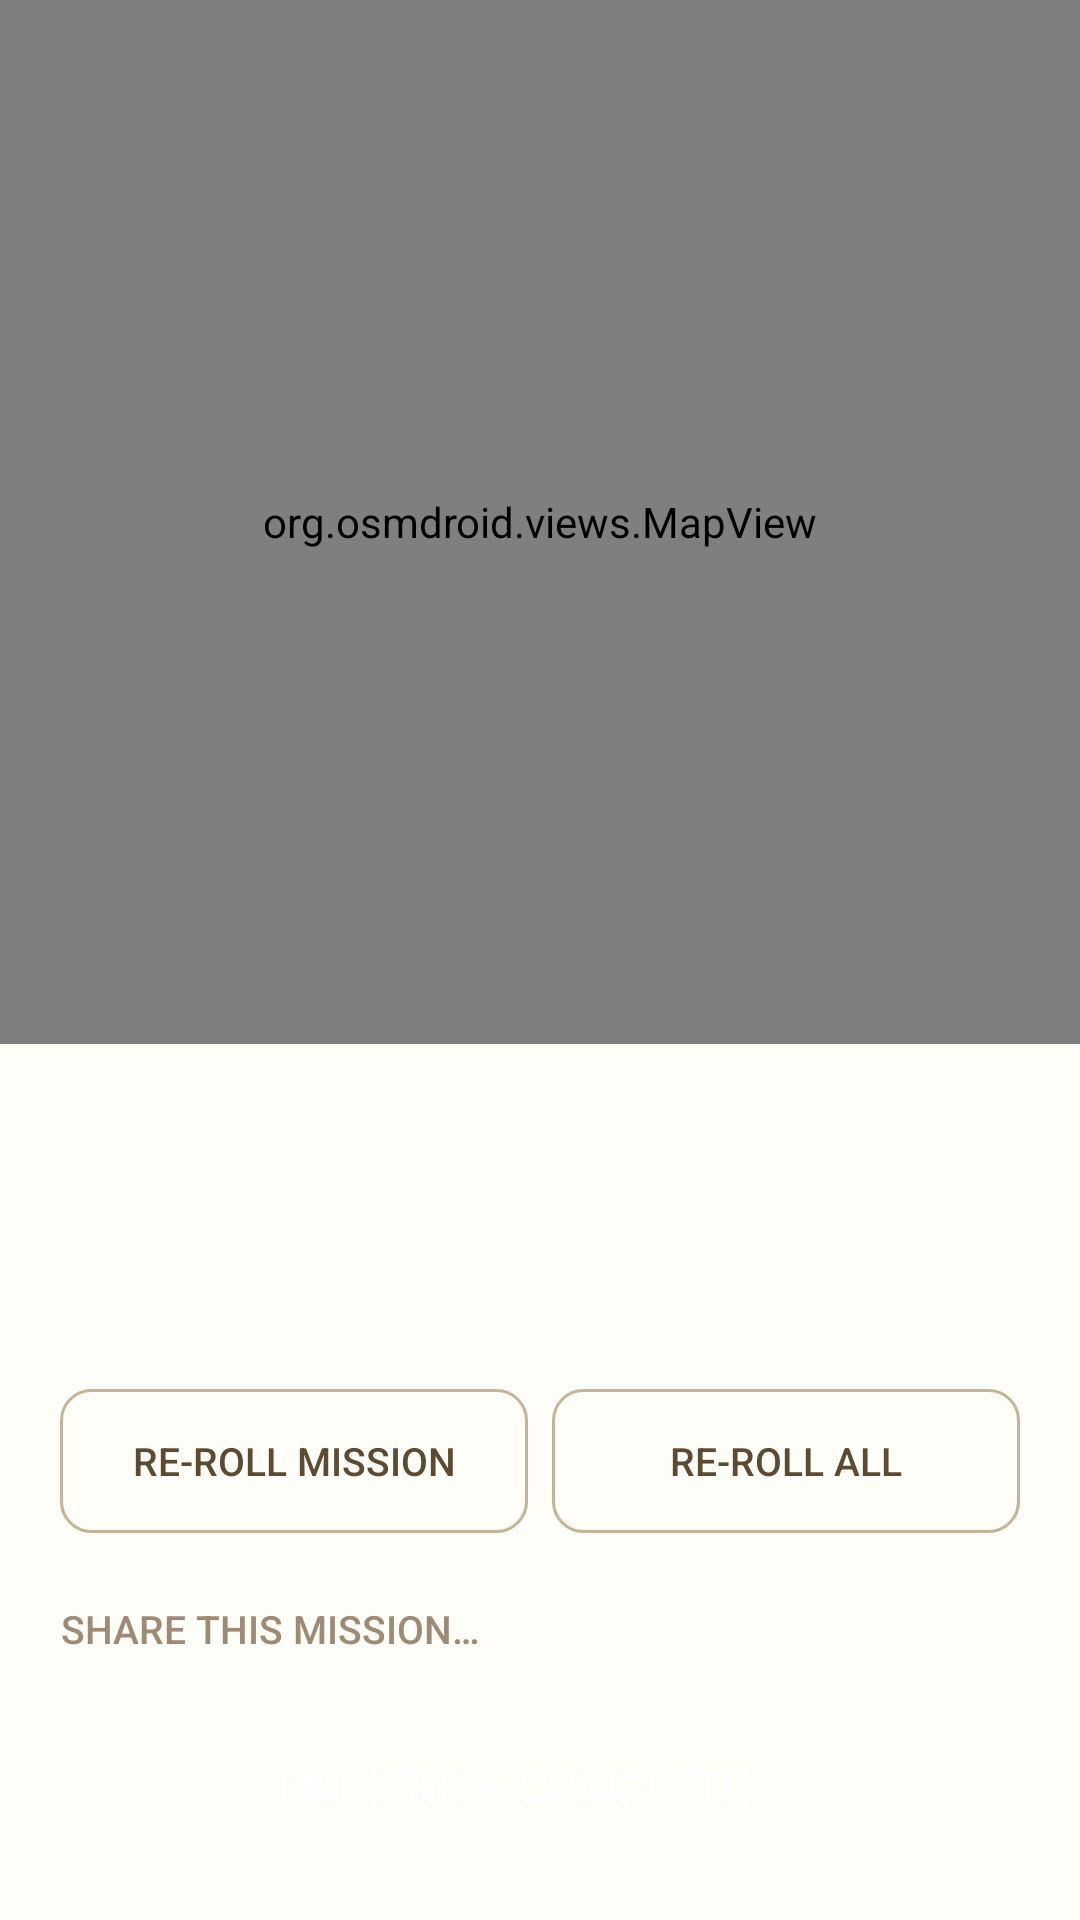

Write the Android layout XML for this screen, with the resource values it uses.
<!-- AndroidManifest.xml: application theme AppTheme -->
<!-- res/layout/activity_adventure.xml -->
<?xml version="1.0" encoding="utf-8"?>
<LinearLayout xmlns:android="http://schemas.android.com/apk/res/android"
    android:layout_width="match_parent"
    android:layout_height="match_parent"
    android:orientation="vertical"
    android:background="@color/background">

    
    <org.osmdroid.views.MapView
        android:id="@+id/map"
        android:layout_width="match_parent"
        android:layout_height="0dp"
        android:layout_weight="1"
        android:clickable="true"
        android:focusable="true" />

    
    <ScrollView
        android:layout_width="match_parent"
        android:layout_height="wrap_content">

        <LinearLayout
            android:layout_width="match_parent"
            android:layout_height="wrap_content"
            android:orientation="vertical"
            android:background="@color/surface"
            android:padding="20dp">

            
            <TextView
                android:id="@+id/text_nav_name"
                android:layout_width="wrap_content"
                android:layout_height="wrap_content"
                android:textColor="@color/accent"
                android:textSize="13sp"
                android:textAllCaps="true"
                android:letterSpacing="0.08"
                android:layout_marginBottom="10dp"
                android:visibility="gone" />

            
            <TextView
                android:id="@+id/text_nav_instruction"
                android:layout_width="match_parent"
                android:layout_height="wrap_content"
                android:textSize="18sp"
                android:fontFamily="serif"
                android:textColor="@color/text_primary"
                android:lineSpacingMultiplier="1.45"
                android:layout_marginBottom="18dp"
                android:visibility="gone" />

            
            <TextView
                android:id="@+id/text_distance"
                android:layout_width="wrap_content"
                android:layout_height="wrap_content"
                android:textColor="@color/text_secondary"
                android:textSize="13sp"
                android:layout_marginBottom="14dp" />

            
            <TextView
                android:id="@+id/text_mission_label"
                android:layout_width="wrap_content"
                android:layout_height="wrap_content"
                android:textSize="12sp"
                android:textColor="@color/accent"
                android:textAllCaps="true"
                android:letterSpacing="0.08"
                android:layout_marginBottom="8dp" />

            
            <TextView
                android:id="@+id/text_mission"
                android:layout_width="match_parent"
                android:layout_height="wrap_content"
                android:textSize="19sp"
                android:fontFamily="serif"
                android:textColor="@color/text_primary"
                android:lineSpacingMultiplier="1.45"
                android:layout_marginBottom="14dp" />

            
            <TextView
                android:id="@+id/text_constraint_label"
                android:layout_width="wrap_content"
                android:layout_height="wrap_content"
                android:text="constraint"
                android:textSize="11sp"
                android:textColor="@color/text_secondary"
                android:textAllCaps="true"
                android:letterSpacing="0.1"
                android:visibility="gone"
                android:layout_marginBottom="4dp" />

            <TextView
                android:id="@+id/text_constraint"
                android:layout_width="match_parent"
                android:layout_height="wrap_content"
                android:textSize="14sp"
                android:textStyle="italic"
                android:textColor="@color/text_secondary"
                android:lineSpacingMultiplier="1.4"
                android:visibility="gone"
                android:layout_marginBottom="18dp" />

            
            <LinearLayout
                android:layout_width="match_parent"
                android:layout_height="wrap_content"
                android:orientation="horizontal"
                android:layout_marginBottom="12dp">

                <Button
                    android:id="@+id/btn_reroll_mission"
                    android:layout_width="0dp"
                    android:layout_height="wrap_content"
                    android:layout_weight="1"
                    android:text="Re-roll mission"
                    android:textColor="@color/primary"
                    android:textSize="13sp"
                    android:background="@drawable/bg_btn_secondary"
                    android:stateListAnimator="@null"
                    android:layout_marginEnd="8dp"
                    android:padding="10dp" />

                <Button
                    android:id="@+id/btn_reroll_all"
                    android:layout_width="0dp"
                    android:layout_height="wrap_content"
                    android:layout_weight="1"
                    android:text="Re-roll all"
                    android:textColor="@color/primary"
                    android:textSize="13sp"
                    android:background="@drawable/bg_btn_secondary"
                    android:stateListAnimator="@null"
                    android:padding="10dp" />

            </LinearLayout>

            
            <Button
                android:id="@+id/btn_share_mission"
                android:layout_width="wrap_content"
                android:layout_height="wrap_content"
                android:text="@string/btn_share_mission"
                android:textColor="@color/text_secondary"
                android:textSize="13sp"
                android:background="@android:color/transparent"
                android:stateListAnimator="@null"
                android:paddingStart="0dp"
                android:paddingEnd="0dp"
                android:paddingTop="4dp"
                android:paddingBottom="12dp" />

            
            <Button
                android:id="@+id/btn_complete"
                android:layout_width="match_parent"
                android:layout_height="wrap_content"
                android:text="@string/btn_complete"
                android:textColor="@color/on_primary"
                android:textSize="15sp"
                android:background="@drawable/bg_btn_primary"
                android:stateListAnimator="@null"
                android:padding="14dp" />

        </LinearLayout>
    </ScrollView>

</LinearLayout>
<!-- resources referenced by this layout -->
<resources>
  <color name="accent">#8B6D47</color>
  <color name="background">#F5F0E8</color>
  <color name="on_primary">#FFFFFF</color>
  <color name="primary">#5C4A32</color>
  <color name="surface">#FFFDF8</color>
  <color name="text_primary">#2D2420</color>
  <color name="text_secondary">#9E8B75</color>
  <!-- drawable bg_btn_secondary (drawable) -->
  <?xml version="1.0" encoding="utf-8"?>
  <shape xmlns:android="http://schemas.android.com/apk/res/android"
      android:shape="rectangle">
      <solid android:color="@android:color/transparent" />
      <stroke android:width="1dp" android:color="@color/btn_secondary_stroke" />
      <corners android:radius="10dp" />
  </shape>
  <string name="btn_complete">I\u2019m here \u2014 Complete \u2192</string>
  <string name="btn_share_mission">Share this mission\u2026</string>
  <style name="AppTheme" parent="android:Theme.Material.Light.NoActionBar">
          <item name="android:colorPrimary">@color/primary</item>
          <item name="android:colorAccent">@color/accent</item>
          <item name="android:windowBackground">@color/background</item>
          <item name="android:statusBarColor">@color/background</item>
          <item name="android:navigationBarColor">@color/background</item>
      </style>
  <color name="btn_secondary_stroke">#C4B49A</color>
</resources>
